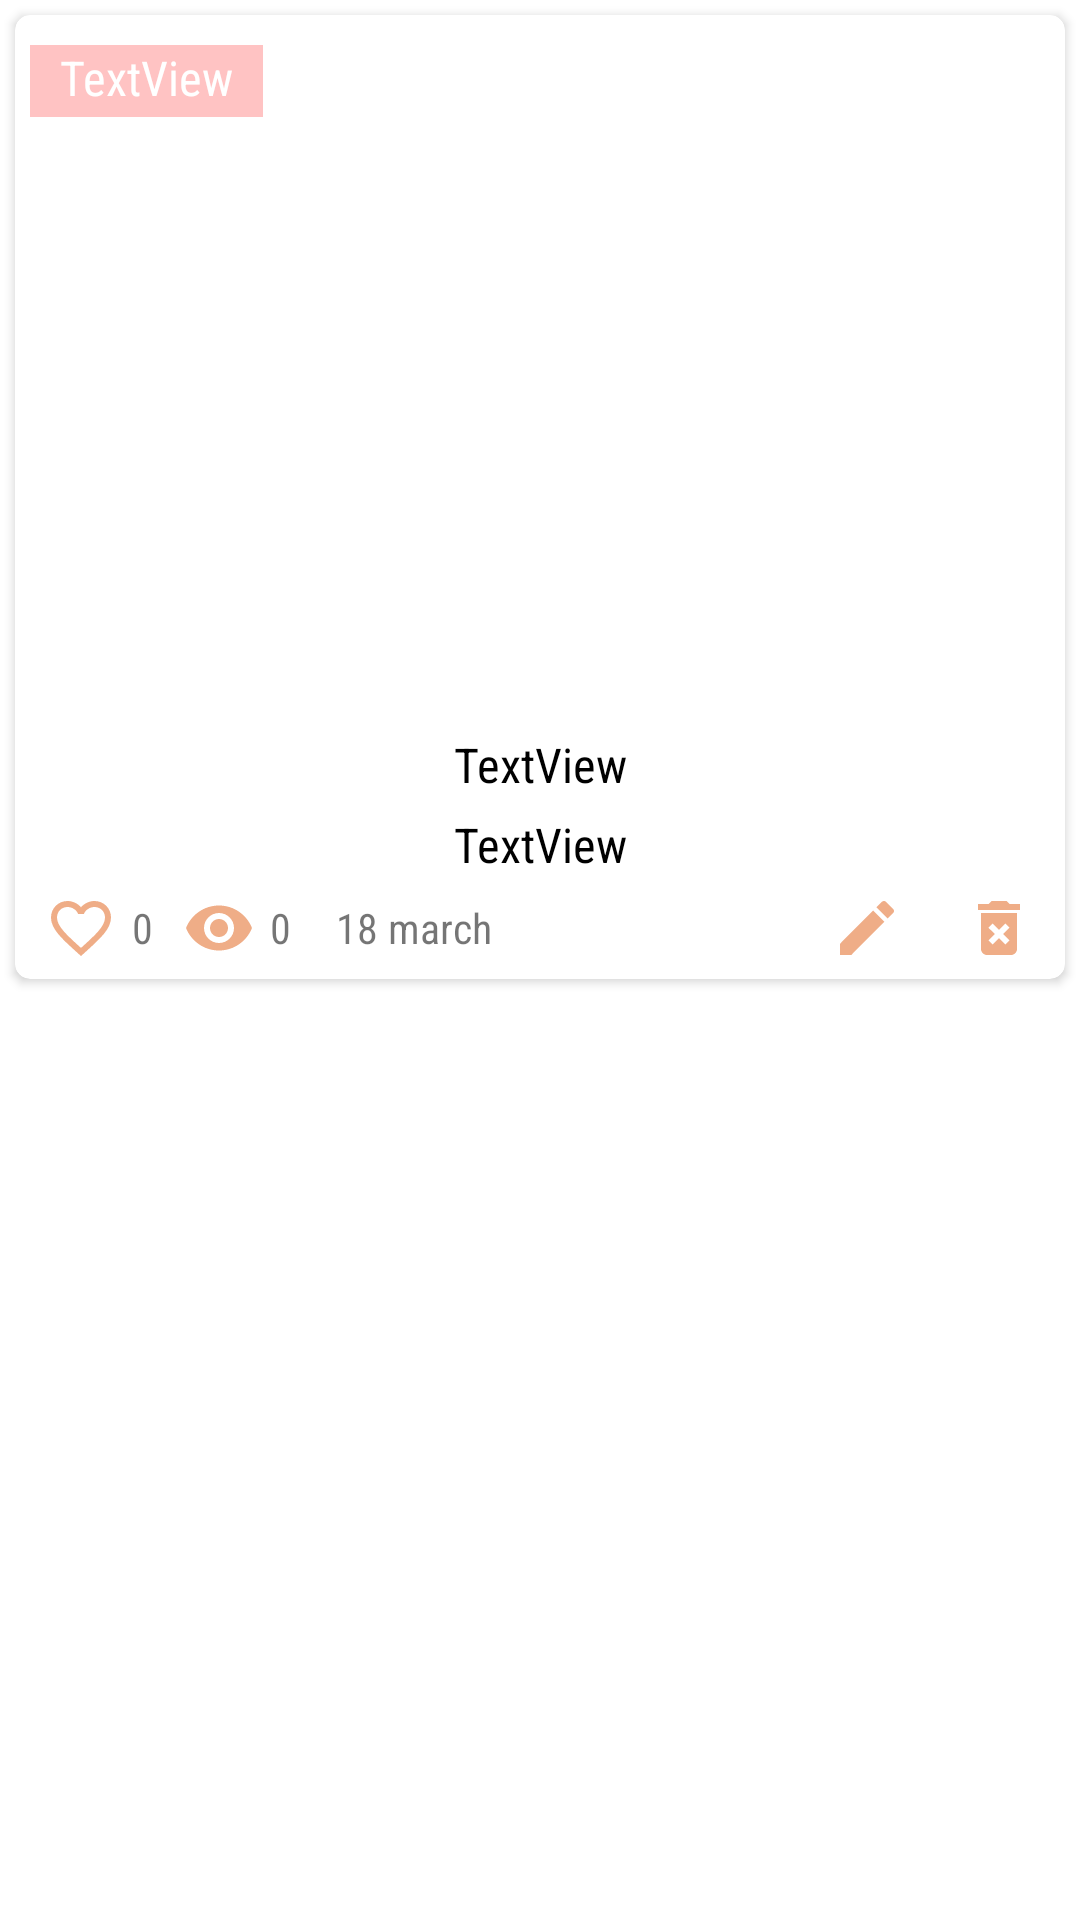

Produce the Android XML layout that renders to this screen, including the resource entries it uses.
<!-- AndroidManifest.xml: application theme AppTheme.NoActionBar -->
<!-- res/layout/ad_list_item.xml -->
<?xml version="1.0" encoding="utf-8"?>
<androidx.constraintlayout.widget.ConstraintLayout xmlns:android="http://schemas.android.com/apk/res/android"
    xmlns:app="http://schemas.android.com/apk/res-auto"
    xmlns:tools="http://schemas.android.com/tools"
    android:layout_width="match_parent"
    android:layout_height="wrap_content">

    <androidx.cardview.widget.CardView
        android:layout_width="0dp"
        android:layout_height="wrap_content"
        android:layout_marginStart="5dp"
        android:layout_marginTop="5dp"
        android:layout_marginEnd="5dp"
        app:cardCornerRadius="5dp"
        app:layout_constraintBottom_toBottomOf="parent"
        app:layout_constraintEnd_toEndOf="parent"
        app:layout_constraintHorizontal_bias="1.0"
        app:layout_constraintStart_toStartOf="parent"
        app:layout_constraintTop_toTopOf="parent"
        app:layout_constraintVertical_bias="0.0">

        <LinearLayout
            android:layout_width="match_parent"
            android:layout_height="match_parent"
            android:layout_marginEnd="0dp"
            android:orientation="vertical">

            <TextView
                android:id="@+id/tvTitle"
                android:layout_width="wrap_content"
                android:layout_height="wrap_content"
                android:layout_marginStart="5dp"
                android:layout_marginTop="10dp"
                android:layout_marginEnd="5dp"
                android:height="24dp"
                android:background="#FFC3C3"
                android:fontFamily="sans-serif-condensed"
                android:paddingStart="10dp"
                android:paddingEnd="10dp"
                android:paddingBottom="3dp"
                android:text="TextView"
                android:textColor="@color/white"
                android:textSize="16sp"
                app:layout_constraintEnd_toEndOf="parent"
                app:layout_constraintStart_toStartOf="parent"
                app:layout_constraintTop_toTopOf="parent" />

            <ImageView
                android:id="@+id/mainImage"
                android:layout_width="match_parent"
                android:layout_height="200dp"
                android:layout_marginStart="5dp"
                android:layout_marginEnd="5dp"
                android:background="@color/peach_extra_light"
                android:visibility="visible"
                app:layout_constraintEnd_toEndOf="parent"
                app:layout_constraintStart_toStartOf="parent"
                app:layout_constraintTop_toBottomOf="@+id/tvTitle"
                tools:srcCompat="@drawable/ic_def_image" />

            <TextView
                android:id="@+id/tvDescription"
                android:layout_width="match_parent"
                android:layout_height="wrap_content"
                android:layout_marginStart="5dp"
                android:layout_marginTop="5dp"
                android:layout_marginEnd="5dp"
                android:ellipsize="end"
                android:fontFamily="sans-serif-condensed"
                android:gravity="center_horizontal"
                android:maxLines="3"
                android:text="TextView"
                android:textColor="@color/black"
                android:textSize="16sp" />

            <TextView
                android:id="@+id/tvPrice"
                android:layout_width="match_parent"
                android:layout_height="wrap_content"
                android:layout_marginStart="5dp"
                android:layout_marginTop="5dp"
                android:layout_marginEnd="5dp"
                android:fontFamily="sans-serif-condensed"
                android:gravity="center_horizontal"
                android:text="TextView"
                android:textColor="@color/black"
                android:textSize="16sp" />

            <LinearLayout
                android:layout_width="match_parent"
                android:layout_height="match_parent"
                android:layout_margin="5dp"
                android:orientation="horizontal">

                <LinearLayout
                    android:layout_width="match_parent"
                    android:layout_height="match_parent"
                    android:layout_weight="1"
                    android:gravity="center_vertical"
                    android:orientation="horizontal">

                    <ImageView
                        android:id="@+id/ibLikes"
                        android:layout_width="wrap_content"
                        android:layout_height="wrap_content"
                        android:layout_marginStart="5dp"
                        android:layout_marginEnd="5dp"
                        android:layout_weight="0"
                        app:srcCompat="@drawable/ic_like" />

                    <TextView
                        android:id="@+id/tvLikes"
                        android:layout_width="wrap_content"
                        android:layout_height="wrap_content"
                        android:layout_weight="0"
                        android:fontFamily="sans-serif-condensed"
                        android:text="0" />

                    <ImageButton
                        android:id="@+id/imViewCounter"
                        android:layout_width="wrap_content"
                        android:layout_height="wrap_content"
                        android:layout_marginStart="10dp"
                        android:layout_weight="0"
                        android:background="@android:color/transparent"
                        app:srcCompat="@drawable/ic_views_counter" />

                    <TextView
                        android:id="@+id/tvViewCounter"
                        android:layout_width="wrap_content"
                        android:layout_height="wrap_content"
                        android:layout_marginStart="5dp"
                        android:layout_weight="0"
                        android:fontFamily="sans-serif-condensed"
                        android:text="0" />

                    <TextView
                        android:id="@+id/tvPublishTime"
                        android:layout_width="wrap_content"
                        android:layout_height="wrap_content"
                        android:layout_marginStart="15dp"
                        android:layout_weight="0"
                        android:fontFamily="sans-serif-condensed"
                        android:text="18 march" />

                </LinearLayout>

                <LinearLayout
                    android:id="@+id/editPanel"
                    android:layout_width="match_parent"
                    android:layout_height="match_parent"
                    android:layout_weight="2"
                    android:gravity="end"
                    android:orientation="horizontal">

                    <ImageButton
                        android:id="@+id/ibEditAd"
                        android:layout_width="wrap_content"
                        android:layout_height="wrap_content"
                        android:layout_marginEnd="15dp"
                        android:layout_weight="0"
                        android:background="@android:color/transparent"
                        app:srcCompat="@drawable/ic_edit_ad" />

                    <ImageButton
                        android:id="@+id/ibDeleteAd"
                        android:layout_width="wrap_content"
                        android:layout_height="wrap_content"
                        android:layout_marginStart="5dp"
                        android:layout_marginEnd="5dp"
                        android:layout_weight="0"
                        android:background="@android:color/transparent"
                        app:srcCompat="@drawable/ic_delete_ad" />
                </LinearLayout>

            </LinearLayout>
        </LinearLayout>
    </androidx.cardview.widget.CardView>
</androidx.constraintlayout.widget.ConstraintLayout>
<!-- resources referenced by this layout -->
<resources>
  <color name="black">#FF000000</color>
  <color name="white">#FFFFFFFF</color>
  <!-- drawable ic_def_image (drawable) -->
  <vector android:alpha="0.81" android:height="24dp"
      android:tint="#EC996A" android:viewportHeight="24"
      android:viewportWidth="24" android:width="24dp" xmlns:android="http://schemas.android.com/apk/res/android">
      <path android:fillColor="@android:color/white" android:pathData="M21,19V5c0,-1.1 -0.9,-2 -2,-2H5c-1.1,0 -2,0.9 -2,2v14c0,1.1 0.9,2 2,2h14c1.1,0 2,-0.9 2,-2zM8.5,13.5l2.5,3.01L14.5,12l4.5,6H5l3.5,-4.5z"/>
  </vector>
  <!-- drawable ic_delete_ad (drawable) -->
  <vector android:alpha="0.81" android:height="24dp"
      android:tint="#EC996A" android:viewportHeight="24"
      android:viewportWidth="24" android:width="24dp" xmlns:android="http://schemas.android.com/apk/res/android">
      <path android:fillColor="@android:color/white" android:pathData="M6,19c0,1.1 0.9,2 2,2h8c1.1,0 2,-0.9 2,-2L18,7L6,7v12zM8.46,11.88l1.41,-1.41L12,12.59l2.12,-2.12 1.41,1.41L13.41,14l2.12,2.12 -1.41,1.41L12,15.41l-2.12,2.12 -1.41,-1.41L10.59,14l-2.13,-2.12zM15.5,4l-1,-1h-5l-1,1L5,4v2h14L19,4z"/>
  </vector>
  <!-- drawable ic_edit_ad (drawable) -->
  <vector android:alpha="0.81" android:height="24dp"
      android:tint="#EC996A" android:viewportHeight="24"
      android:viewportWidth="24" android:width="24dp" xmlns:android="http://schemas.android.com/apk/res/android">
      <path android:fillColor="@android:color/white" android:pathData="M3,17.25V21h3.75L17.81,9.94l-3.75,-3.75L3,17.25zM20.71,7.04c0.39,-0.39 0.39,-1.02 0,-1.41l-2.34,-2.34c-0.39,-0.39 -1.02,-0.39 -1.41,0l-1.83,1.83 3.75,3.75 1.83,-1.83z"/>
  </vector>
  <!-- drawable ic_like (drawable) -->
  <vector android:alpha="0.81" android:height="24dp"
      android:tint="#EC996A" android:viewportHeight="24"
      android:viewportWidth="24" android:width="24dp" xmlns:android="http://schemas.android.com/apk/res/android">
      <path android:fillColor="@android:color/white" android:pathData="M16.5,3c-1.74,0 -3.41,0.81 -4.5,2.09C10.91,3.81 9.24,3 7.5,3 4.42,3 2,5.42 2,8.5c0,3.78 3.4,6.86 8.55,11.54L12,21.35l1.45,-1.32C18.6,15.36 22,12.28 22,8.5 22,5.42 19.58,3 16.5,3zM12.1,18.55l-0.1,0.1 -0.1,-0.1C7.14,14.24 4,11.39 4,8.5 4,6.5 5.5,5 7.5,5c1.54,0 3.04,0.99 3.57,2.36h1.87C13.46,5.99 14.96,5 16.5,5c2,0 3.5,1.5 3.5,3.5 0,2.89 -3.14,5.74 -7.9,10.05z"/>
  </vector>
  <!-- drawable ic_views_counter (drawable) -->
  <vector android:alpha="0.81" android:height="24dp"
      android:tint="#EC996A" android:viewportHeight="24"
      android:viewportWidth="24" android:width="24dp" xmlns:android="http://schemas.android.com/apk/res/android">
      <path android:fillColor="@android:color/white" android:pathData="M12,4.5C7,4.5 2.73,7.61 1,12c1.73,4.39 6,7.5 11,7.5s9.27,-3.11 11,-7.5c-1.73,-4.39 -6,-7.5 -11,-7.5zM12,17c-2.76,0 -5,-2.24 -5,-5s2.24,-5 5,-5 5,2.24 5,5 -2.24,5 -5,5zM12,9c-1.66,0 -3,1.34 -3,3s1.34,3 3,3 3,-1.34 3,-3 -1.34,-3 -3,-3z"/>
  </vector>
  <style name="AppTheme.NoActionBar" parent="Theme.MaterialComponents.DayNight.DarkActionBar">
          
          <item name="colorPrimary">@color/purple_500</item>
          <item name="colorPrimaryVariant">@color/purple_700</item>
          <item name="colorOnPrimary">@color/white</item>
          <item name="windowActionBar">false</item>
          <item name="windowNoTitle">true</item>
          <item name="android:windowFullscreen">true</item>
      </style>
  <color name="purple_500">#FF6200EE</color>
  <color name="purple_700">#FF3700B3</color>
</resources>
